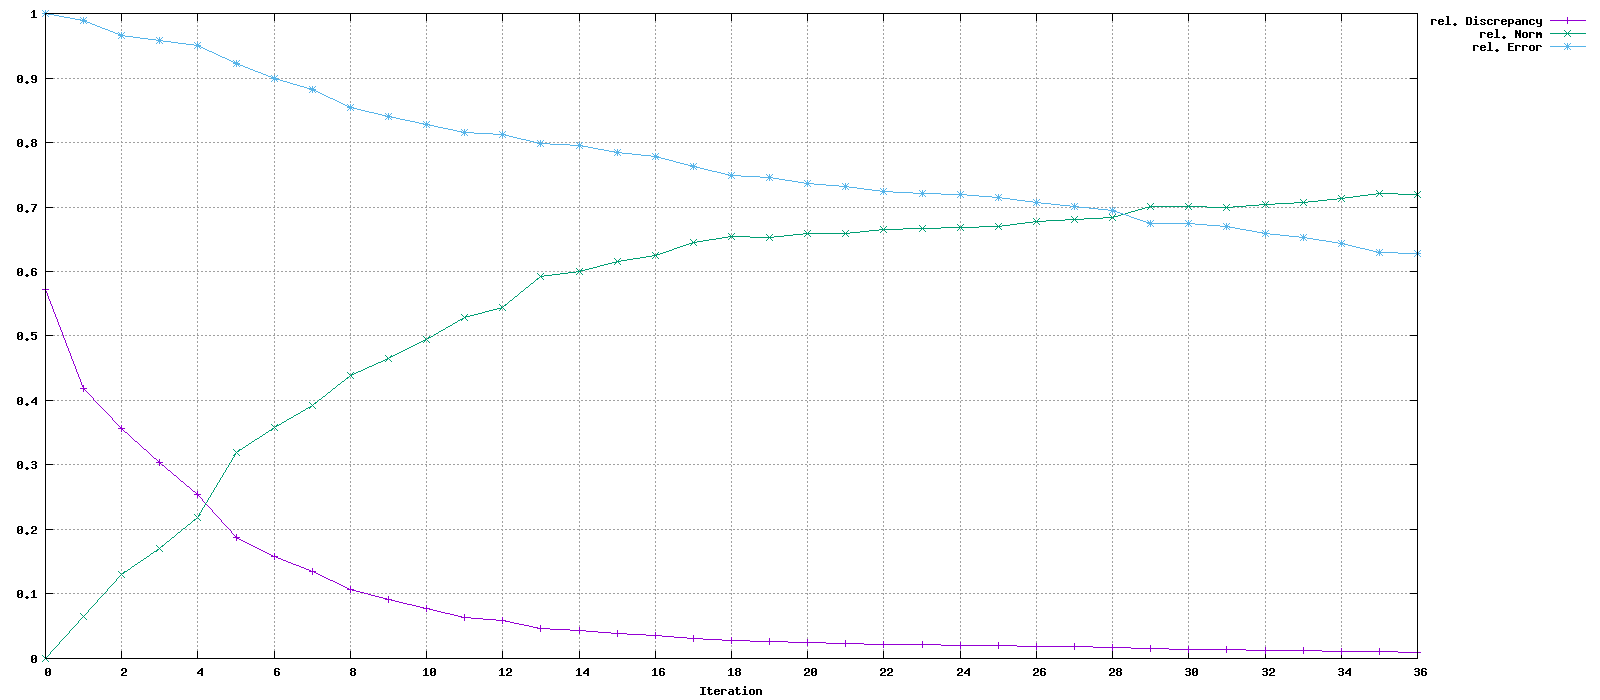

The data file committed next to this chart (first rows):
Iteration, rel. Discrepancy, rel. Norm, rel. Error
0, 0.5718, 0, 1
1, 0.4182, 0.0645, 0.9888
2, 0.3566, 0.1303, 0.9666
3, 0.3045, 0.1709, 0.9576
4, 0.2542, 0.2179, 0.9504
5, 0.1877, 0.3197, 0.9231
6, 0.1576, 0.3589, 0.8994
7, 0.1343, 0.392, 0.8814
8, 0.1063, 0.4387, 0.8545
9, 0.09162, 0.4648, 0.8405
10, 0.07685, 0.494, 0.8272
11, 0.06353, 0.5283, 0.8159
12, 0.05819, 0.5435, 0.8122
13, 0.04696, 0.5922, 0.798
14, 0.04316, 0.5999, 0.7949
15, 0.03828, 0.6161, 0.7841
16, 0.03601, 0.6241, 0.7777
17, 0.03148, 0.6452, 0.7622
18, 0.0278, 0.6535, 0.749
19, 0.0265, 0.6531, 0.7462
20, 0.02452, 0.6591, 0.7369
21, 0.02352, 0.6591, 0.7317
22, 0.02201, 0.6644, 0.7247
23, 0.02132, 0.6669, 0.7212
24, 0.02081, 0.6682, 0.7187
25, 0.02022, 0.6703, 0.7154
26, 0.01922, 0.6775, 0.7065
27, 0.01787, 0.68, 0.7011
28, 0.01712, 0.6838, 0.6945
29, 0.01542, 0.7003, 0.675
30, 0.01471, 0.7002, 0.6749
31, 0.01361, 0.6992, 0.6693
32, 0.01265, 0.7039, 0.6597
33, 0.01197, 0.7076, 0.6527
34, 0.01124, 0.7126, 0.6435
35, 0.01023, 0.7213, 0.6298
36, 0.009986, 0.7202, 0.6282
